Labelled photos from "processed", an image-classification folder in ruzbeh4/banknote-net. The possible labels are: 1000000 variant 1 back, 1000000 variant 1 front, 100000 variant 1 back, 100000 variant 1 front, 100000 variant 2 front, 100000 variant 3 back, 100000 variant 3 front, 100000 variant 4 back, 100000 variant 4 front, 10000 variant 1 back, 10000 variant 1 front, 1000 variant 1 back, 1000 variant 1 front, 1000 variant 2 back, 1000 variant 2 front, 1000 variant 3 back, 1000 variant 3 front, 200000 variant 1 back, 200000 variant 1 front, 200000 variant 2 back, 200000 variant 2 front, 2000 variant 3 back, 2000 variant 3 front, 500000 variant 1 back, 500000 variant 1 front, 50000 variant 1 back, 50000 variant 1 front, 50000 variant 2 back, 50000 variant 2 front, 50000 variant 3 back, 50000 variant 3 front, 50000 variant 4 back, 50000 variant 4 front, 5000 variant 1 back, 5000 variant 1 front, 5000 variant 2 back, 5000 variant 2 front, 5000 variant 3 back, none.

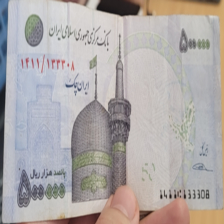
Label: 50000 variant 1 front

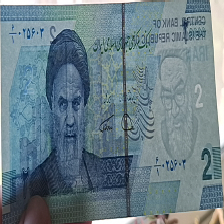
Label: 2000 variant 3 front

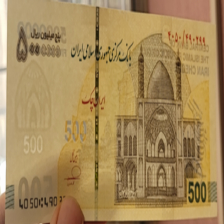
Label: 500000 variant 1 front

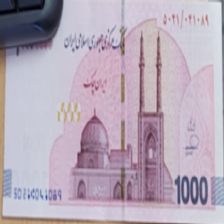
Label: 1000000 variant 1 front

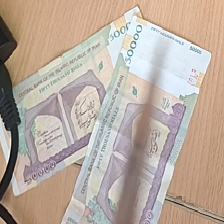
Label: 5000 variant 1 back

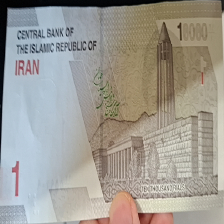
Label: 1000 variant 3 back
